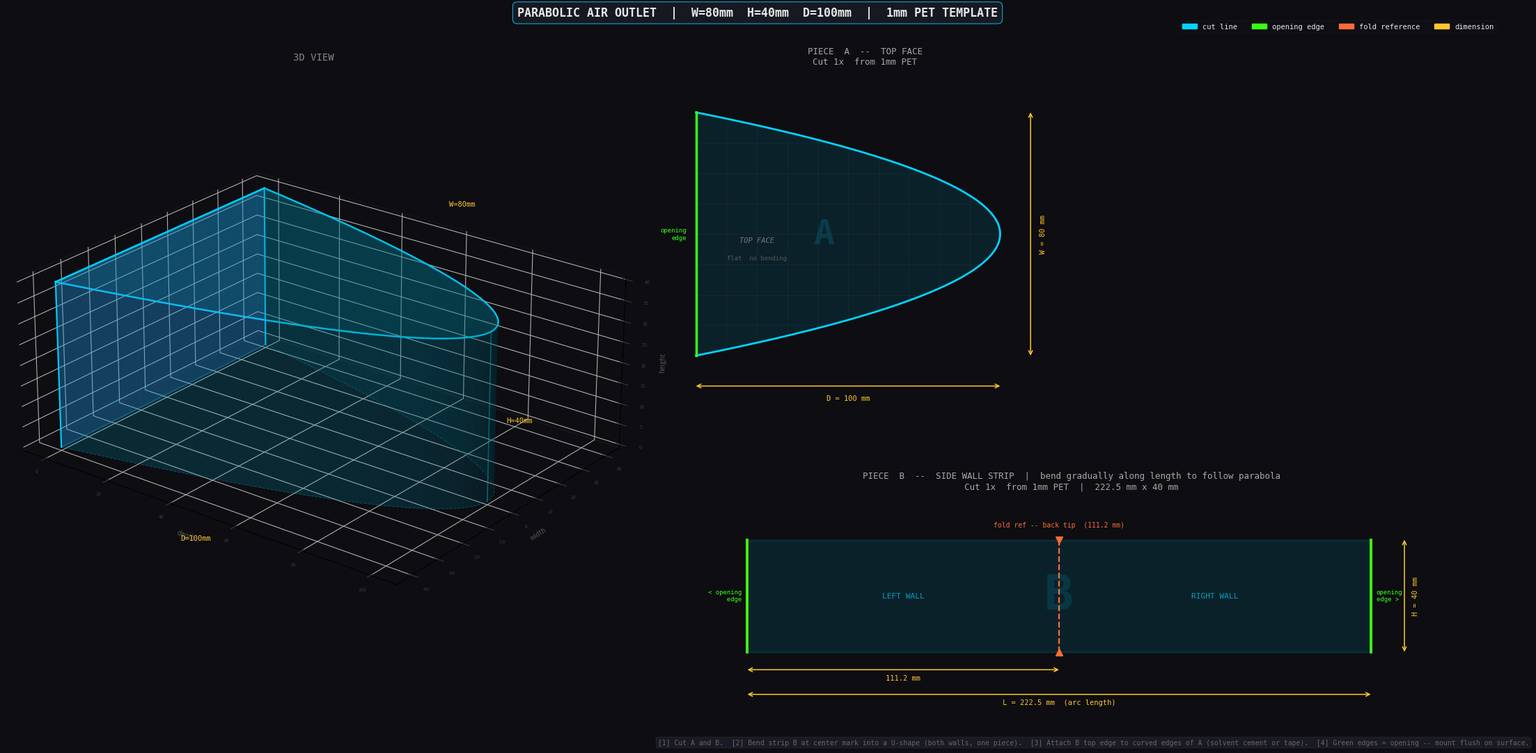

Reproduce this figure in Python.
#!/usr/bin/env python3
"""
parabolic-outlet — aerodynamic air outlet template generator

Generates a 3D visualization + 2D flat-cut template for a parabolic
air outlet intended for fabrication from 1mm (or any) PET/acrylic sheet.

Geometry (top view):
    x(s) = D · (1 - s²)     s ∈ [-1, 1]
    y(s) = (W/2) · s

The outlet has two flat-cut pieces:
    A  — top face (parabolic outline, no bending)
    B  — side wall strip (rectangle, bend along length to follow curve)

Usage:
    python outlet.py
    python outlet.py --width 120 --depth 150 --output my_outlet.png
    python outlet.py -w 60 -d 80 --dpi 300 --show
"""

import argparse
import sys
import numpy as np
import matplotlib
matplotlib.use('Agg')
import matplotlib.pyplot as plt
import matplotlib.patches as mpatches
from mpl_toolkits.mplot3d import Axes3D          # noqa: F401
from mpl_toolkits.mplot3d.art3d import Poly3DCollection


# ─── colours ──────────────────────────────────────────────────────────────────
BG     = '#0d0d12'
CYAN   = '#00d4ff'
GOLD   = '#ffc72c'
ORANGE = '#ff6b35'
GREEN  = '#39ff14'
WHITE  = '#e8e8e8'


# ─── geometry ─────────────────────────────────────────────────────────────────
def compute_geometry(W, D, N=400):
    """Return parabola curve arrays and arc-length data."""
    H   = W / 2
    s   = np.linspace(-1, 1, N)
    xp  = D * (1 - s**2)
    yp  = (W / 2) * s
    dxds = np.gradient(xp, s)
    dyds = np.gradient(yp, s)
    elem = np.sqrt(dxds**2 + dyds**2)
    arc_cum   = np.concatenate([[0], np.cumsum(
        0.5 * (elem[:-1] + elem[1:]) * np.diff(s))])
    arc_total = arc_cum[-1]
    return H, s, xp, yp, arc_total


# ─── helpers ──────────────────────────────────────────────────────────────────
def dim_h(ax, x1, x2, y, label, dy=0):
    ax.annotate('', xy=(x2, y), xytext=(x1, y),
                arrowprops=dict(arrowstyle='<->', color=GOLD,
                                lw=1.1, shrinkA=0, shrinkB=0))
    ax.text((x1+x2)/2, y+dy, label, color=GOLD, fontsize=7.5,
            ha='center', va='center', fontfamily='monospace',
            bbox=dict(fc=BG, ec='none', pad=1.5))


def dim_v(ax, y1, y2, x, label, dx=0):
    ax.annotate('', xy=(x, y2), xytext=(x, y1),
                arrowprops=dict(arrowstyle='<->', color=GOLD,
                                lw=1.1, shrinkA=0, shrinkB=0))
    ax.text(x+dx, (y1+y2)/2, label, color=GOLD, fontsize=7.5,
            ha='center', va='center', fontfamily='monospace',
            rotation=90, bbox=dict(fc=BG, ec='none', pad=1.5))


# ─── main render ──────────────────────────────────────────────────────────────
def render(W, D, output, dpi, show):
    H, s, xp, yp, arc_total = compute_geometry(W, D)
    arc_half = arc_total / 2

    fig = plt.figure(figsize=(22, 11), facecolor=BG)
    fig.text(0.5, 0.978,
             f'PARABOLIC AIR OUTLET  |  W={W:.0f}mm  H={H:.0f}mm  D={D:.0f}mm  |  1mm PET TEMPLATE',
             ha='center', va='top', color=WHITE, fontsize=12,
             fontfamily='monospace', fontweight='bold',
             bbox=dict(boxstyle='round,pad=0.4', fc='#1a1a26', ec=CYAN, lw=0.7, alpha=0.9))

    # ── 3D view ───────────────────────────────────────────────────────────────
    ax3 = fig.add_axes([0.01, 0.05, 0.40, 0.90], projection='3d')
    ax3.set_facecolor(BG)

    # top face surface
    u_t  = np.linspace(0, 0.999, 70)
    v_t  = np.linspace(-1, 1, 50)
    U, V = np.meshgrid(u_t, v_t)
    Xt = U * D
    Yt = V * (W/2) * np.sqrt(1 - U)
    Zt = np.full_like(Xt, H)
    ax3.plot_surface(Xt, Yt, Zt, alpha=0.30, color=CYAN, linewidth=0, antialiased=True)

    # side wall surface
    s_sw      = np.linspace(-1, 1, 100)
    z_sw      = np.linspace(0, H, 40)
    Ssw, Zsw  = np.meshgrid(s_sw, z_sw)
    Xsw = D * (1 - Ssw**2)
    Ysw = (W/2) * Ssw
    ax3.plot_surface(Xsw, Ysw, Zsw, alpha=0.18, color=CYAN, linewidth=0, antialiased=True)

    # edges
    ax3.plot(xp, yp, H,  color=CYAN, lw=1.8)
    ax3.plot(xp, yp, 0,  color=CYAN, lw=0.8, alpha=0.25, ls='--')
    ax3.plot([0,0], [-W/2, W/2], [H, H], color=CYAN, lw=2.0)
    ax3.plot([0,0], [-W/2, W/2], [0,  0], color=CYAN, lw=0.8, alpha=0.25)
    ax3.plot([0,0], [ W/2,  W/2], [0, H], color=CYAN, lw=1.5)
    ax3.plot([0,0], [-W/2, -W/2], [0, H], color=CYAN, lw=1.5)
    ax3.plot([D,D], [0, 0], [0, H], color=CYAN, lw=1.2, alpha=0.45)

    # front opening face
    fp = [[0,-W/2,0],[0,W/2,0],[0,W/2,H],[0,-W/2,H]]
    ax3.add_collection3d(Poly3DCollection(
        [fp], alpha=0.22, facecolor='#4488ff', edgecolor=CYAN, lw=1.0))

    ax3.text(D/2,  W/2+12, H+3, f'W={W:.0f}mm',  color=GOLD, fontsize=7.5, fontfamily='monospace')
    ax3.text(D+5,  0,      H/2, f'H={H:.0f}mm',  color=GOLD, fontsize=7.5, fontfamily='monospace')
    ax3.text(D/2, -W/2-14, -4,  f'D={D:.0f}mm',  color=GOLD, fontsize=7.5, fontfamily='monospace')

    ax3.set_xlabel('depth',  color='#555', fontsize=7, labelpad=1)
    ax3.set_ylabel('width',  color='#555', fontsize=7, labelpad=1)
    ax3.set_zlabel('height', color='#555', fontsize=7, labelpad=1)
    ax3.tick_params(colors='#3a3a3a', labelsize=5)
    for pane in [ax3.xaxis.pane, ax3.yaxis.pane, ax3.zaxis.pane]:
        pane.fill = False
        pane.set_edgecolor('#1e1e1e')
    ax3.set_box_aspect([D, W, H])
    ax3.view_init(elev=24, azim=-52)
    ax3.set_title('3D VIEW', color='#888', fontsize=10, fontfamily='monospace', pad=6)

    # ── Piece A: top face ─────────────────────────────────────────────────────
    ax_a = fig.add_axes([0.43, 0.38, 0.28, 0.57])
    ax_a.set_facecolor(BG)
    ax_a.set_aspect('equal')

    ox = np.concatenate([[0], xp, [0]])
    oy = np.concatenate([[-W/2], yp, [W/2]])
    ax_a.fill(ox, oy, color=CYAN, alpha=0.10)
    ax_a.plot(ox, oy, color=CYAN, lw=2.0)

    for xg in np.arange(10, D, 10):
        y_max = (W/2) * np.sqrt(max(0.0, 1 - xg/D))
        ax_a.plot([xg, xg], [-y_max, y_max], color=WHITE, alpha=0.06, lw=0.5)
    for yg in np.arange(-W/2+10, W/2, 10):
        x_edge = D * (1 - (yg/(W/2))**2)
        ax_a.plot([0, x_edge], [yg, yg], color=WHITE, alpha=0.06, lw=0.5)

    dim_h(ax_a, 0, D, -W/2-10, f'D = {D:.0f} mm', dy=-4)
    dim_v(ax_a, -W/2, W/2, D+10, f'W = {W:.0f} mm', dx=4)

    ax_a.text(D*0.42, 0,   'A',         color=CYAN,  fontsize=36, ha='center', va='center',
              fontfamily='monospace', alpha=0.15, fontweight='bold')
    ax_a.text(D*0.20, -2,  'TOP FACE',  color='#777', fontsize=7.5, ha='center', va='center',
              fontfamily='monospace', style='italic')
    ax_a.text(D*0.20, -8, 'flat  no bending', color='#555', fontsize=6.5, ha='center', va='center',
              fontfamily='monospace')
    ax_a.plot([0,0], [-W/2, W/2], color=GREEN, lw=2.5)
    ax_a.text(-3, 0, 'opening\nedge', color=GREEN, fontsize=6.5, ha='right', va='center',
              fontfamily='monospace')

    ax_a.set_xlim(-15, D+26)
    ax_a.set_ylim(-W/2-22, W/2+14)
    ax_a.axis('off')
    ax_a.set_title('PIECE  A  --  TOP FACE\nCut 1x  from 1mm PET',
                   color='#aaa', fontsize=9, fontfamily='monospace', pad=6)

    # ── Piece B: side wall strip ───────────────────────────────────────────────
    ax_b = fig.add_axes([0.43, 0.04, 0.55, 0.30])
    ax_b.set_facecolor(BG)
    ax_b.set_aspect('equal')

    rect = mpatches.FancyBboxPatch(
        (0, 0), arc_total, H, boxstyle='square,pad=0', lw=2,
        edgecolor=CYAN, facecolor=CYAN, alpha=0.10)
    ax_b.add_patch(rect)

    ax_b.plot([arc_half, arc_half], [0, H], color=ORANGE, lw=1.6, ls='--')
    ax_b.plot(arc_half, H, 'v', color=ORANGE, ms=7)
    ax_b.plot(arc_half, 0, '^', color=ORANGE, ms=7)
    ax_b.text(arc_half, H*1.10,
              f'fold ref -- back tip  ({arc_half:.1f} mm)',
              color=ORANGE, fontsize=7, fontfamily='monospace', ha='center', va='bottom')

    ax_b.text(arc_half/2,           H/2, 'LEFT WALL',  color=CYAN, fontsize=8,
              fontfamily='monospace', ha='center', va='center', alpha=0.7)
    ax_b.text(arc_half+arc_half/2,  H/2, 'RIGHT WALL', color=CYAN, fontsize=8,
              fontfamily='monospace', ha='center', va='center', alpha=0.7)

    ax_b.plot([0, 0],               [0, H], color=GREEN, lw=2.8)
    ax_b.plot([arc_total, arc_total],[0, H], color=GREEN, lw=2.8)
    ax_b.text(-2,           H/2, '< opening\n  edge', color=GREEN, fontsize=6.5,
              fontfamily='monospace', ha='right', va='center')
    ax_b.text(arc_total+2,  H/2, 'opening\nedge >', color=GREEN, fontsize=6.5,
              fontfamily='monospace', ha='left', va='center')

    dim_h(ax_b, 0, arc_total, -H*0.38, f'L = {arc_total:.1f} mm  (arc length)', dy=-3)
    dim_h(ax_b, 0, arc_half,  -H*0.16, f'{arc_half:.1f} mm', dy=-3)
    dim_v(ax_b, 0, H, arc_total+H*0.30, f'H = {H:.0f} mm', dx=4)

    ax_b.text(arc_total*0.5, H*0.5, 'B', color=CYAN, fontsize=50,
              ha='center', va='center', fontfamily='monospace', alpha=0.12, fontweight='bold')

    ax_b.set_xlim(-arc_total*0.10, arc_total*1.14)
    ax_b.set_ylim(-H*0.65, H*1.40)
    ax_b.axis('off')
    ax_b.set_title(
        f'PIECE  B  --  SIDE WALL STRIP  |  bend gradually along length to follow parabola\n'
        f'Cut 1x  from 1mm PET  |  {arc_total:.1f} mm x {H:.0f} mm',
        color='#aaa', fontsize=9, fontfamily='monospace', pad=6)

    # ── legend + assembly note ─────────────────────────────────────────────────
    handles = [
        mpatches.Patch(color=CYAN,   label='cut line'),
        mpatches.Patch(color=GREEN,  label='opening edge'),
        mpatches.Patch(color=ORANGE, label='fold reference'),
        mpatches.Patch(color=GOLD,   label='dimension'),
    ]
    fig.legend(handles=handles, loc='upper right', bbox_to_anchor=(0.985, 0.965),
               framealpha=0.15, facecolor='#1a1a26', edgecolor='#333',
               labelcolor=WHITE, ncol=4,
               prop={'family': 'monospace', 'size': 7.5})

    fig.text(0.435, 0.012,
             '[1] Cut A and B.  '
             '[2] Bend strip B at center mark into a U-shape (both walls, one piece).  '
             '[3] Attach B top edge to curved edges of A (solvent cement or tape).  '
             '[4] Green edges = opening -- mount flush on surface.',
             ha='left', va='bottom', color='#666', fontsize=7, fontfamily='monospace',
             bbox=dict(boxstyle='round,pad=0.3', fc='#1a1a24', ec='#2a2a2a', lw=0.5))

    # ── save ──────────────────────────────────────────────────────────────────
    plt.savefig(output, dpi=dpi, bbox_inches='tight', facecolor=BG)
    if show:
        matplotlib.use('TkAgg')
        plt.show()
    plt.close()


# ─── CLI ──────────────────────────────────────────────────────────────────────
def main():
    parser = argparse.ArgumentParser(
        description='Generate a parabolic air outlet template for cutting from PET sheet.',
        formatter_class=argparse.RawDescriptionHelpFormatter,
        epilog=__doc__)

    parser.add_argument('-w', '--width',  type=float, default=80.0,
                        help='Opening width in mm (default: 80)')
    parser.add_argument('-d', '--depth',  type=float, default=100.0,
                        help='Outlet depth in mm (default: 100)')
    parser.add_argument('-o', '--output', default='outlet_template.png',
                        help='Output PNG filename (default: outlet_template.png)')
    parser.add_argument('--dpi', type=int, default=150,
                        help='Output resolution in DPI (default: 150)')
    parser.add_argument('--show', action='store_true',
                        help='Open the image after saving (requires display)')

    args = parser.parse_args()

    if args.width <= 0 or args.depth <= 0:
        print("Error: width and depth must be positive.", file=sys.stderr)
        sys.exit(1)

    H = args.width / 2
    _, _, _, _, arc = compute_geometry(args.width, args.depth)

    print(f"  Width   W = {args.width:.1f} mm")
    print(f"  Height  H = {H:.1f} mm  (W/2)")
    print(f"  Depth   D = {args.depth:.1f} mm")
    print(f"  Arc length (strip B) = {arc:.1f} mm")
    print()

    render(args.width, args.depth, args.output, args.dpi, args.show)

    print(f"Saved -> {args.output}")
    print()
    print("Cut list:")
    print(f"  Piece A  top face      parabolic flat   {args.depth:.0f} mm x {args.width:.0f} mm")
    print(f"  Piece B  side walls    rectangle strip  {arc:.1f} mm x {H:.0f} mm")


if __name__ == '__main__':
    main()
